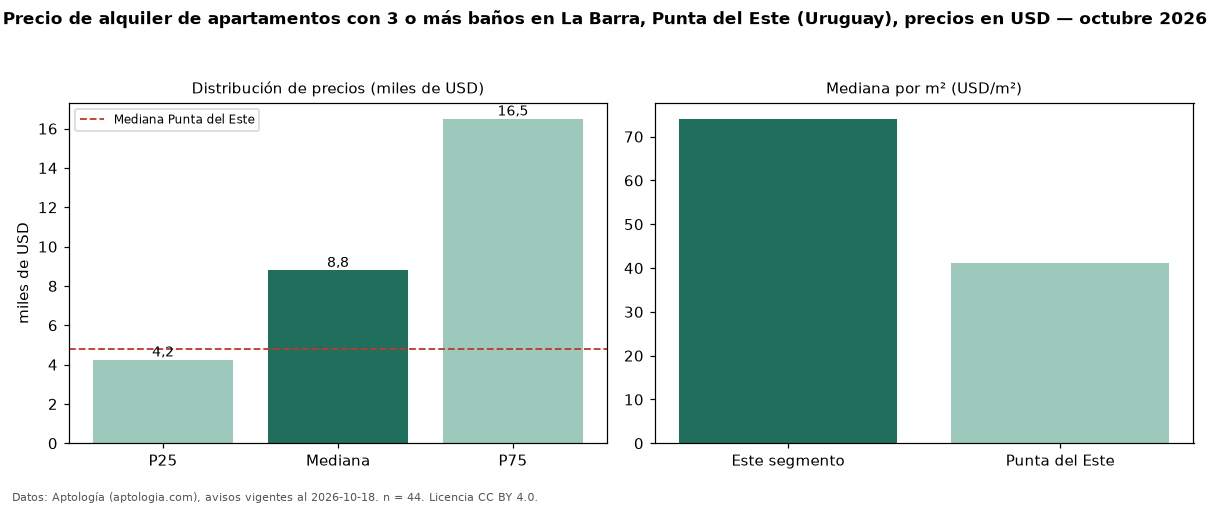

The table this chart was drawn from, first rows:
seccion, metrica, valor, moneda, n
filtro, ban3, con 3 o más baños, , 44
precio, p25, 4250, USD, 44
precio, mediana, 8800, USD, 44
precio, p75, 16500, USD, 44
precio, minimo, 2000, USD, 44
precio, maximo, 25000, USD, 44
m2, mediana_precio_m2, 74.07, USD, 33
m2, area_mediana_m2, 150.0, m2, 33
banos, mediana_banos, 3.0, , 
parqueadero, pct_con_parqueadero, 100.0, %, 32
habitaciones, 3+, 8800, USD, 42
ciudad, mediana_ciudad_referencia, 4800, USD, 
ciudad, mediana_m2_ciudad, 41.27, USD, 
fuente, fecha_datos, 2026-10-18, , 
fuente, atribucion, https://www.aptologia.com/uy/alquiler/pu…, , 
fuente, licencia, CC BY 4.0, , 
